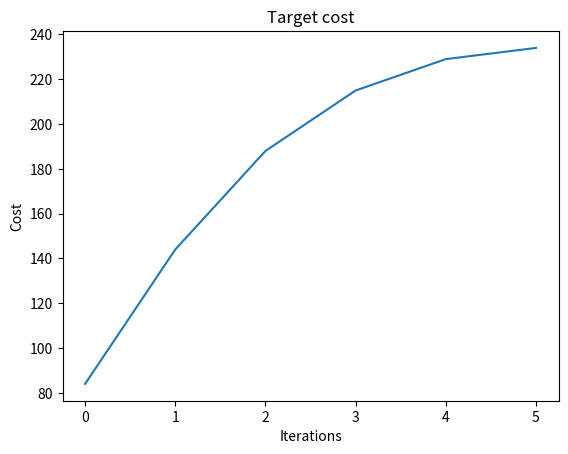

Reproduce this figure in Python.
import math as m

# Reliability of each component in series
r = [.7,.75,.8,.85,.9,.95]

# Cost of each component in series (strong positive corelation)
#c = [1,2,3,4,5,6]

# Cost of each component in series (strong negative corelation)
c = [6,5,4,3,2,1]

# Target reliability and tolerance
target = m.exp(m.log(0.9999999)/len(r))

# Calculate reliability of the entire system
def getReliability(r,count):
    reliability = 1
    v = [0 for x in range(len(r))]
    for i in range(len(r)):
        x = 1-((1-r[i]) ** (count[i]+1))
        reliability *= x
        v[i] = x
    return reliability,v

ev = []

def cycle(r,c,target):
    # Initialize the number of redundant components to 0
    count = [0 for x in range(len(r))]
    last_reliability = 0

    rv = []
    cv = []
    
    for i in range(len(r)):
        # Match the reliability of this component with the target reliability
        count[i] = m.floor(m.log(1-target)/m.log(1-r[i]))

        # Calculate reliability for plotting graphs        
        reliability,_ = getReliability(r,count)
		
	# Calculate cost of the system for graphs
        cost = 0
        for i in range(len(r)):
            cost += c[i] * count[i]

        # Vectors for plotting graphs
        print(reliability,cost,count)       
        rv.append(reliability)
        cv.append(cost)
        ev.append(abs(reliability-target))
    return rv,cv,cost

rv,cv,cost = cycle(r,c,target)

import matplotlib.pyplot as plt
import numpy as np
# Reliability
'''
plt.plot(range(len(rv)),rv)
plt.xlabel("Iterations")
plt.ylabel("Reliability")
plt.title("Reliability")
'''
#Cost

plt.plot(range(len(cv)),cv)
plt.xlabel("Iterations")
plt.ylabel("Cost")
plt.title("Target cost")


# Convergence
'''
u = [ev[i]/(ev[i-1]) for i in range(1,len(ev))]
A = np.vstack([range(len(u)), np.ones(len(u))]).T
m, c = np.linalg.lstsq(A, u)[0]
x = range(len(u))
plt.scatter(x,u)
plt.plot(x, m * x + c,label="Fitted line")
plt.xlabel("Iterations")
plt.ylabel("e[i]/e[i-1]")
plt.title("Convergence rate")
'''
plt.show()
